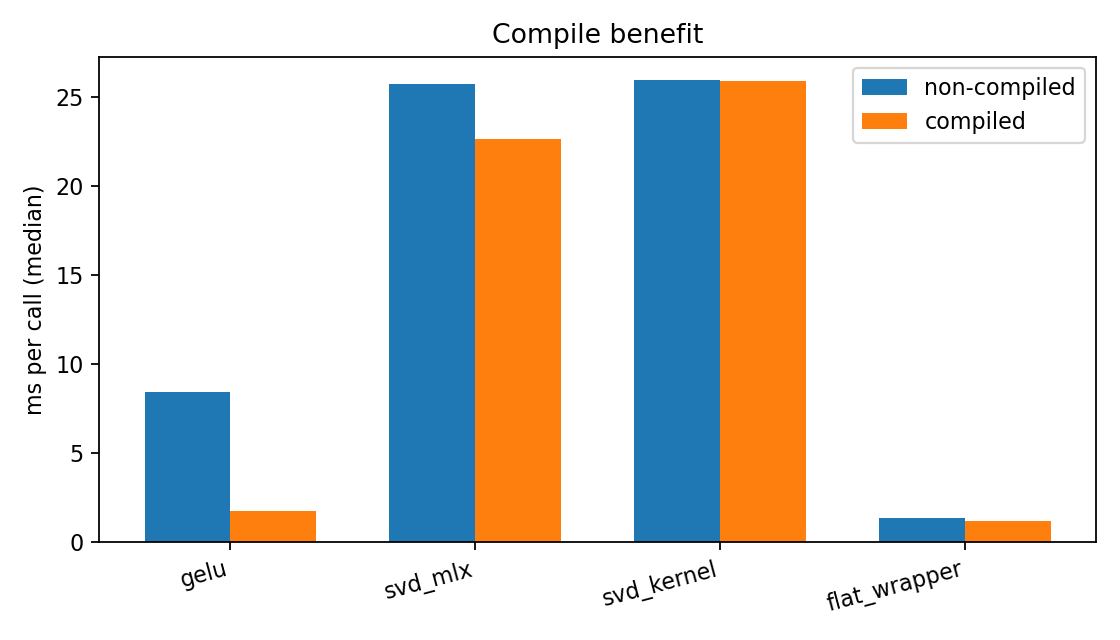

Source data for this figure (header and first rows):
name, non_compiled_ms, compiled_ms, speedup
gelu, 8.42, 1.742, 4.834
svd_mlx, 25.73, 22.68, 1.135
svd_kernel, 25.99, 25.89, 1.004
flat_wrapper, 1.354, 1.187, 1.141
